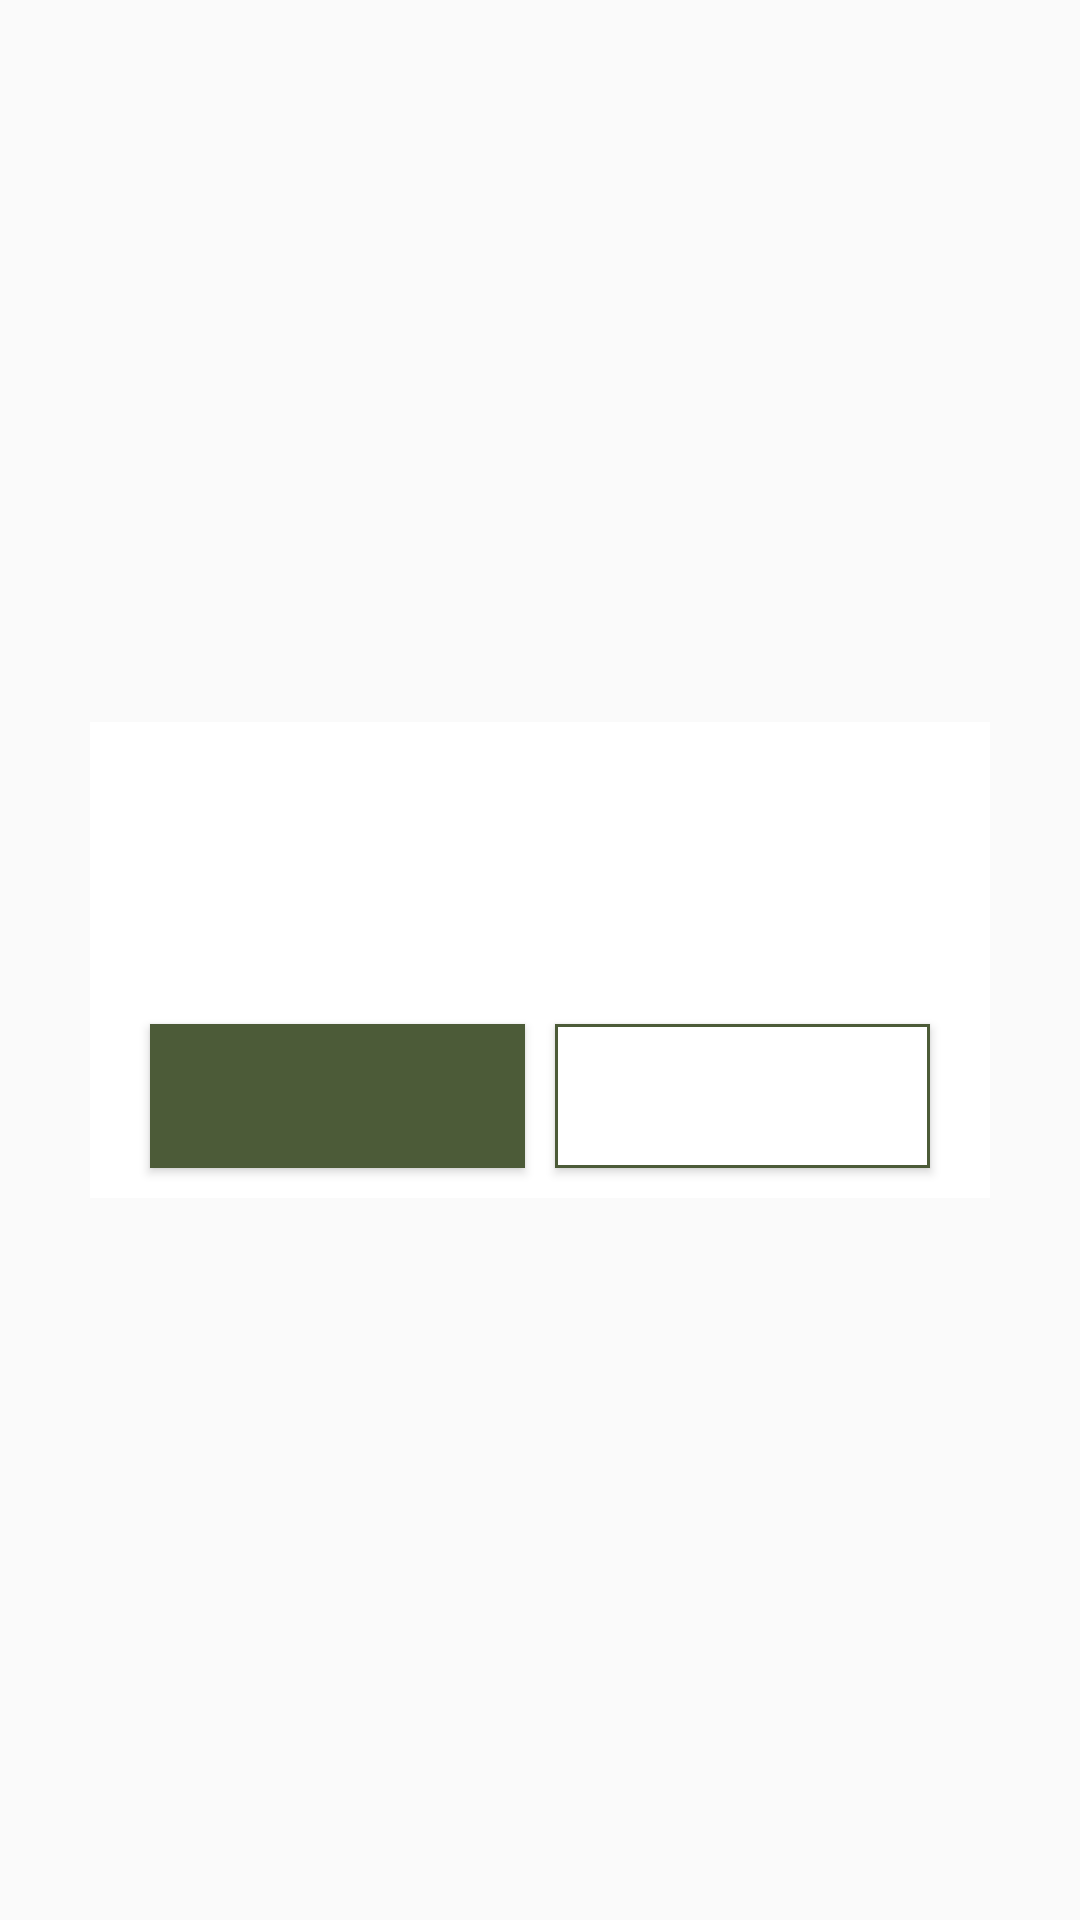

Layout XML and referenced resources for this Android screen:
<!-- AndroidManifest.xml: application theme Theme.MaterialManagement -->
<!-- res/layout/dialog_default.xml -->
<?xml version="1.0" encoding="utf-8"?>
<LinearLayout xmlns:android="http://schemas.android.com/apk/res/android"
    android:id="@+id/background"
    android:layout_width="match_parent"
    android:layout_height="match_parent"
    xmlns:app="http://schemas.android.com/apk/res-auto"
    xmlns:tools="http://schemas.android.com/tools"
    >

    <androidx.constraintlayout.widget.ConstraintLayout
        android:layout_width="match_parent"
        android:layout_height="wrap_content"
        android:background="@color/white"
        android:layout_gravity="center"
        android:layout_marginHorizontal="30dp"
        >

        <TextView
            android:id="@+id/titleTxv"
            android:layout_width="wrap_content"
            android:layout_height="wrap_content"
            tools:text="제목입니다."
            android:textColor="@color/font_black_color"
            android:textSize="23sp"
            android:textStyle="bold"
            android:gravity="center"
            android:layout_marginVertical="30dp"
            app:layout_constraintBottom_toTopOf="@id/startButton"
            app:layout_constraintStart_toStartOf="parent"
            app:layout_constraintEnd_toEndOf="parent"
            app:layout_constraintTop_toTopOf="parent"
            />

        <Button
            android:id="@+id/startButton"
            android:layout_width="0dp"
            android:layout_height="wrap_content"
            android:layout_marginVertical="10dp"
            android:background="@drawable/bg_main_color"
            tools:text="확인"
            android:textStyle="bold"
            android:textColor="@color/white"
            android:layout_marginStart="20dp"
            android:layout_marginEnd="5dp"
            app:layout_constraintStart_toStartOf="parent"
            app:layout_constraintEnd_toStartOf="@id/endButton"
            app:layout_constraintTop_toBottomOf="@id/titleTxv"
            app:layout_constraintBottom_toBottomOf="parent"
            />

        <Button
            android:id="@+id/endButton"
            android:layout_width="0dp"
            android:layout_height="wrap_content"
            android:layout_marginVertical="10dp"
            tools:text="취소"
            android:background="@drawable/bg_white_solid_with_stroke"
            android:textColor="@color/main_color"
            android:textStyle="bold"
            android:layout_marginEnd="20dp"
            android:layout_marginStart="5dp"
            app:layout_constraintEnd_toEndOf="parent"
            app:layout_constraintStart_toEndOf="@id/startButton"
            app:layout_constraintTop_toTopOf="@id/startButton"
            app:layout_constraintBottom_toBottomOf="@id/startButton"
            />


    </androidx.constraintlayout.widget.ConstraintLayout>



</LinearLayout>
<!-- resources referenced by this layout -->
<resources>
  <color name="font_black_color">#3A3A3A</color>
  <color name="main_color">#4C5B38</color>
  <color name="white">#FFFFFFFF</color>
  <!-- drawable bg_main_color (drawable) -->
  <?xml version="1.0" encoding="utf-8"?>
  <shape xmlns:android="http://schemas.android.com/apk/res/android">
  
      <solid android:color="@color/main_color"/>
  
  </shape>
  <!-- drawable bg_white_solid_with_stroke (drawable) -->
  <?xml version="1.0" encoding="utf-8"?>
  <shape xmlns:android="http://schemas.android.com/apk/res/android">
      <solid android:color="@color/white"/>
  
      <stroke android:color="@color/main_color" android:width="1dp"/>
  
  </shape>
  <style name="Theme.MaterialManagement" parent="Theme.MaterialComponents.Light.NoActionBar.Bridge">
          
  
          <item name="toolbarStyle">@style/Widget.MaterialManagement.Toolbar</item>
          <item name="toolbarWithArrowButtonStyle">@style/Widget.MaterialManagement.Toolbar.WithArrow</item>
          <item name="editTextStyle">@style/Widget.MaterialManagement.EditText</item>
  
          <item name="colorPrimary">@color/main_color</item>
          <item name="colorPrimaryVariant">@color/white</item>
          <item name="colorOnPrimary">@color/black</item>
          
          <item name="colorSecondary">@color/teal_200</item>
          <item name="colorSecondaryVariant">@color/teal_700</item>
          <item name="colorOnSecondary">@color/black</item>
          
          <item name="android:statusBarColor">@color/black</item>
  
          
      </style>
  <style name="Widget.MaterialManagement.Toolbar" parent="Widget.MaterialComponents.Toolbar.Primary">
          <item name="android:background">@color/sub_color</item>
          <item name="android:title">@null</item>
      </style>
  <style name="Widget.MaterialManagement.Toolbar.WithArrow" parent="Widget.MaterialManagement.Toolbar">
          <item name="navigationIcon">@drawable/ic_previous</item>
          <item name="android:background">@color/sub_color</item>
          <item name="title">@null</item>
  
      </style>
  <style name="Widget.MaterialManagement.EditText" parent="Widget.AppCompat.EditText">
          <item name="android:textColorHint">@color/font_gray_color</item>
      </style>
  <color name="black">#FF000000</color>
  <color name="teal_200">#FF03DAC5</color>
  <color name="teal_700">#FF018786</color>
  <color name="sub_color">#F0FBDA</color>
  <!-- drawable ic_previous (drawable) -->
  <vector xmlns:android="http://schemas.android.com/apk/res/android"
      android:width="9.156dp"
      android:height="16.754dp"
      android:viewportWidth="9.156"
      android:viewportHeight="16.754">
    <path
        android:pathData="M1.413,8.377L7.744,1.413"
        android:strokeWidth="2"
        android:fillColor="#00000000"
        android:strokeColor="#61880c"
        android:strokeLineCap="round"/>
    <path
        android:pathData="M1.413,8.377L7.744,15.341"
        android:strokeWidth="2"
        android:fillColor="#00000000"
        android:strokeColor="#61880c"
        android:strokeLineCap="round"/>
  </vector>
  <color name="font_gray_color">#BEBEBE</color>
</resources>
